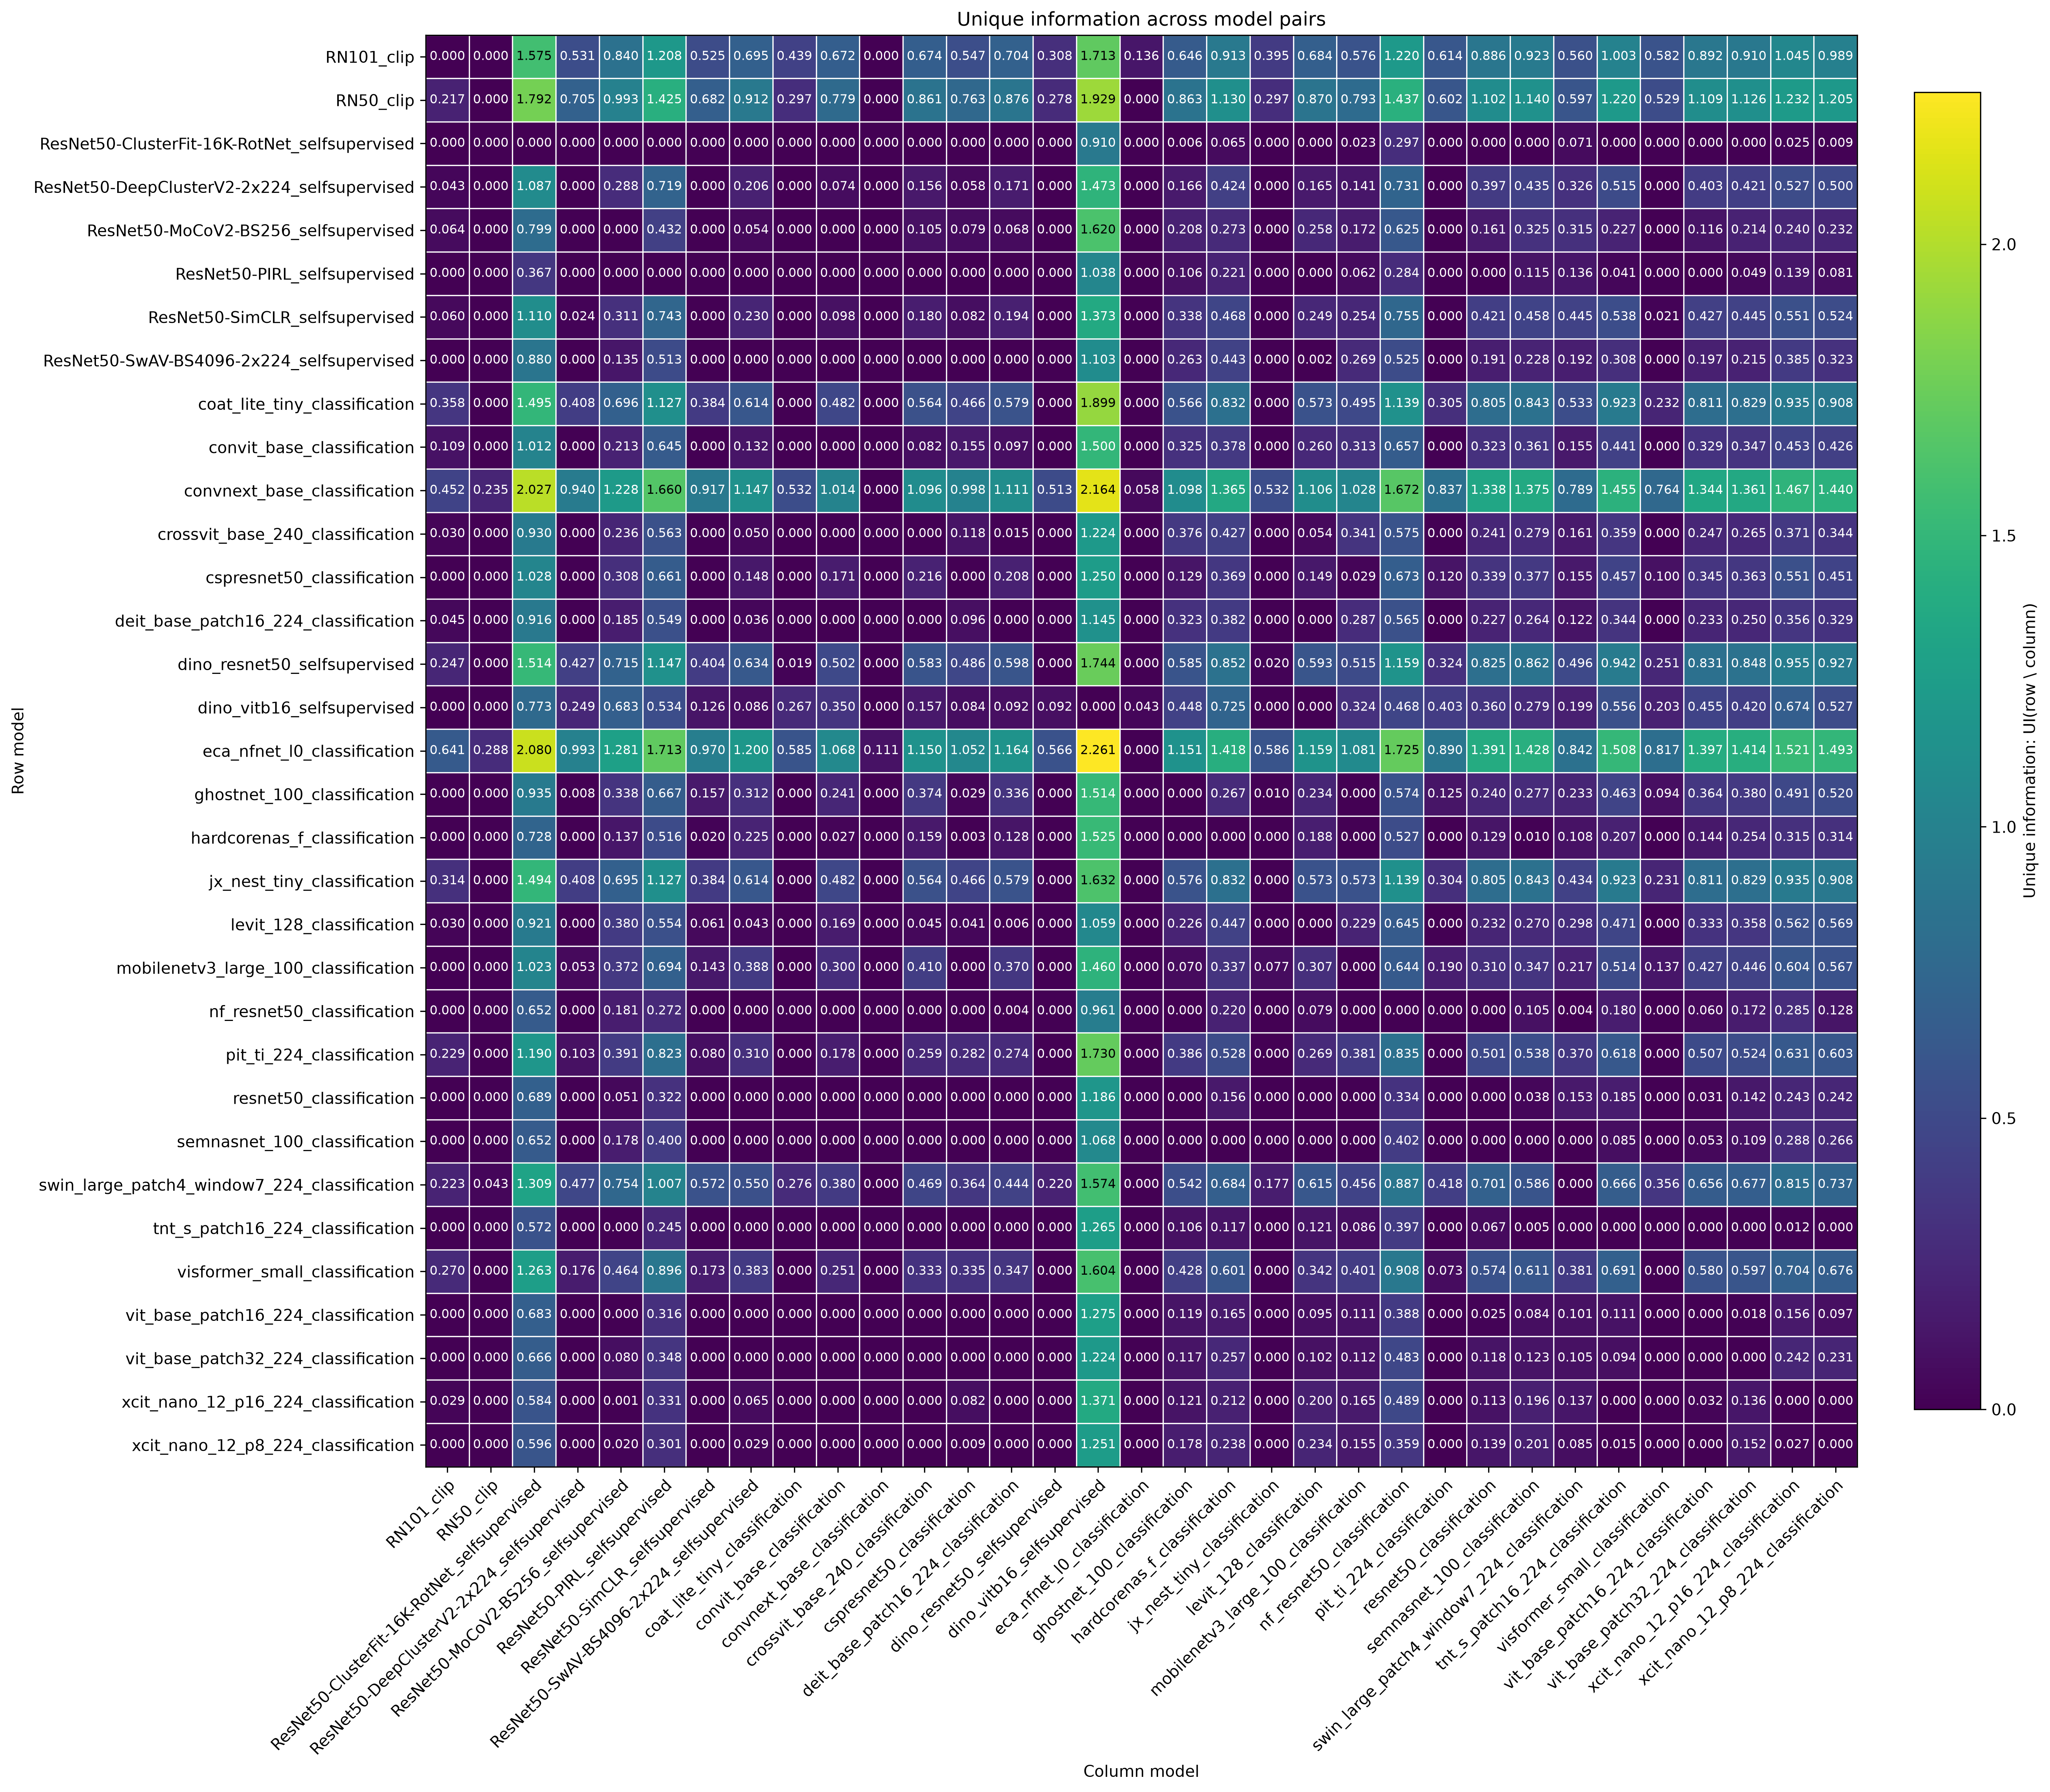

Source data for this figure (header and first rows):
row_model, RN101_clip, RN50_clip, ResNet50-ClusterFit-16K-RotNet_selfsuper…, ResNet50-DeepClusterV2-2x224_selfsupervi…, ResNet50-MoCoV2-BS256_selfsupervised, ResNet50-PIRL_selfsupervised, ResNet50-SimCLR_selfsupervised, ResNet50-SwAV-BS4096-2x224_selfsupervise…, coat_lite_tiny_classification, convit_base_classification, convnext_base_classification, crossvit_base_240_classification, cspresnet50_classification, deit_base_patch16_224_classification, dino_resnet50_selfsupervised, dino_vitb16_selfsupervised, eca_nfnet_l0_classification, ghostnet_100_classification, hardcorenas_f_classification, jx_nest_tiny_classification, levit_128_classification, mobilenetv3_large_100_classification, nf_resnet50_classification
RN101_clip, 0.0, 0.0, 1.575, 0.5313, 0.8403, 1.208, 0.5248, 0.695, 0.4385, 0.672, 0.0, 0.6745, 0.5468, 0.7039, 0.308, 1.713, 0.1361, 0.6463, 0.913, 0.3949, 0.6836, 0.5761, 1.22
RN50_clip, 0.2165, 0.0, 1.792, 0.7052, 0.9928, 1.425, 0.6815, 0.9115, 0.2971, 0.7794, 0.0, 0.8613, 0.7633, 0.8759, 0.2778, 1.929, 0.0, 0.8629, 1.13, 0.2974, 0.8704, 0.7926, 1.437
ResNet50-ClusterFit-16K-RotNet_selfsuper…, 0.0, 0.0, 0.0, 0.0, 0.0, 0.0, 0.0, 0.0, 0.0, 0.0, 0.0, 0.0, 0.0, 0.0, 0.0, 0.9105, 0.0, 0.005717, 0.06537, 0.0, 0.0, 0.0234, 0.2969
ResNet50-DeepClusterV2-2x224_selfsupervi…, 0.04274, 0.0, 1.087, 0.0, 0.2876, 0.7195, 0.0, 0.2064, 0.0, 0.07423, 0.0, 0.1562, 0.05818, 0.1708, 0.0, 1.473, 0.0, 0.1659, 0.4244, 0.0, 0.1653, 0.1405, 0.7314
ResNet50-MoCoV2-BS256_selfsupervised, 0.06409, 0.0, 0.799, 0.0, 0.0, 0.4318, 0.0, 0.05366, 0.0, 0.0, 0.0, 0.1049, 0.07885, 0.06765, 0.0, 1.62, 0.0, 0.2079, 0.2733, 0.0, 0.2579, 0.1716, 0.6249
ResNet50-PIRL_selfsupervised, 0.0, 0.0, 0.3672, 0.0, 0.0, 0.0, 0.0, 0.0, 0.0, 0.0, 0.0, 0.0, 0.0, 0.0, 0.0, 1.038, 0.0, 0.1055, 0.221, 0.0, 0.0, 0.06192, 0.2835
ResNet50-SimCLR_selfsupervised, 0.05978, 0.0, 1.11, 0.02363, 0.3113, 0.7431, 0.0, 0.23, 0.0, 0.09786, 0.0, 0.1798, 0.0818, 0.1944, 0.0, 1.373, 0.0, 0.3379, 0.4683, 0.0, 0.2495, 0.254, 0.755
ResNet50-SwAV-BS4096-2x224_selfsupervise…, 0.0, 0.0, 0.8802, 0.0, 0.1349, 0.5131, 0.0, 0.0, 0.0, 0.0, 0.0, 0.0, 0.0, 0.0, 0.0, 1.103, 0.0, 0.2629, 0.4426, 0.0, 0.002313, 0.2695, 0.525
coat_lite_tiny_classification, 0.3579, 0.0, 1.495, 0.408, 0.6957, 1.127, 0.3844, 0.6144, 0.0, 0.4823, 0.0, 0.5642, 0.4662, 0.5788, 0.0, 1.899, 0.0, 0.5658, 0.8324, 0.0002518, 0.5733, 0.4955, 1.139
convit_base_classification, 0.1092, 0.0, 1.012, 0.0, 0.2134, 0.6452, 0.0, 0.1322, 0.0, 0.0, 0.0, 0.08192, 0.1549, 0.09656, 0.0, 1.5, 0.0, 0.3246, 0.3776, 0.0, 0.2596, 0.3131, 0.6571
convnext_base_classification, 0.4516, 0.2351, 2.027, 0.9402, 1.228, 1.66, 0.9166, 1.147, 0.5322, 1.014, 0.0, 1.096, 0.9984, 1.111, 0.5129, 2.164, 0.05771, 1.098, 1.365, 0.5325, 1.106, 1.028, 1.672
crossvit_base_240_classification, 0.0297, 0.0, 0.9305, 0.0, 0.2364, 0.5633, 0.0, 0.05023, 0.0, 0.0, 0.0, 0.0, 0.1178, 0.01463, 0.0, 1.224, 0.0, 0.376, 0.427, 0.0, 0.05394, 0.3408, 0.5752
cspresnet50_classification, 0.0, 0.0, 1.028, 0.0, 0.3083, 0.6613, 0.0, 0.1482, 0.0, 0.1709, 0.0, 0.2158, 0.0, 0.2082, 0.0, 1.25, 0.0, 0.1286, 0.3692, 0.0, 0.1485, 0.02929, 0.6732
deit_base_patch16_224_classification, 0.04454, 0.0, 0.9158, 0.0, 0.1845, 0.5487, 0.0, 0.03559, 0.0, 0.0, 0.0, 0.0, 0.09561, 0.0, 0.0, 1.145, 0.0, 0.3227, 0.3819, 0.0, 0.0, 0.2868, 0.565
dino_resnet50_selfsupervised, 0.2468, 0.0, 1.514, 0.4273, 0.715, 1.147, 0.4037, 0.6337, 0.01931, 0.5016, 0.0, 0.5835, 0.4855, 0.5981, 0.0, 1.744, 0.0, 0.5851, 0.8517, 0.01956, 0.5926, 0.5148, 1.159
dino_vitb16_selfsupervised, 0.0, 0.0, 0.7731, 0.2495, 0.6832, 0.5339, 0.1258, 0.08576, 0.2673, 0.35, 0.0, 0.1566, 0.08386, 0.09195, 0.09225, 0.0, 0.04338, 0.4479, 0.725, 0.0, 0.0, 0.3239, 0.4683
eca_nfnet_l0_classification, 0.641, 0.2883, 2.08, 0.9935, 1.281, 1.713, 0.9698, 1.2, 0.5854, 1.068, 0.1109, 1.15, 1.052, 1.164, 0.5661, 2.261, 0.0, 1.151, 1.418, 0.5857, 1.159, 1.081, 1.725
ghostnet_100_classification, 0.0, 0.0, 0.9346, 0.00817, 0.3378, 0.6672, 0.1565, 0.3116, 0.0, 0.2411, 0.0, 0.3744, 0.02906, 0.3357, 0.0, 1.514, 0.0, 0.0, 0.2667, 0.01004, 0.2337, 0.0, 0.5736
hardcorenas_f_classification, 0.0, 0.0, 0.7276, 0.0, 0.1365, 0.516, 0.02027, 0.2246, 0.0, 0.02741, 0.0, 0.1588, 0.002981, 0.1283, 0.0, 1.525, 0.0, 0.0, 0.0, 0.0, 0.1881, 0.0, 0.5275
jx_nest_tiny_classification, 0.3141, 0.0, 1.494, 0.4078, 0.6954, 1.127, 0.3841, 0.6142, 0.0, 0.482, 0.0, 0.5639, 0.4659, 0.5786, 0.0, 1.632, 0.0, 0.5755, 0.8322, 0.0, 0.573, 0.5726, 1.139
levit_128_classification, 0.02976, 0.0, 0.9214, 0.0, 0.3803, 0.5542, 0.06057, 0.04343, 0.0, 0.1685, 0.0, 0.04482, 0.04142, 0.00552, 0.0, 1.059, 0.0, 0.2262, 0.4472, 0.0, 0.0, 0.2292, 0.6452
mobilenetv3_large_100_classification, 0.0, 0.0, 1.023, 0.05306, 0.3718, 0.6939, 0.1429, 0.3884, 0.0, 0.2999, 0.0, 0.4095, 0.0, 0.3701, 0.0, 1.46, 0.0, 0.07026, 0.3369, 0.07732, 0.307, 0.0, 0.6439
nf_resnet50_classification, 0.0, 0.0, 0.6521, 0.0, 0.1812, 0.2716, 0.0, 0.0, 0.0, 0.0, 0.0, 0.0, 0.0, 0.004402, 0.0, 0.9609, 0.0, 0.0, 0.2205, 0.0, 0.0791, 0.0, 0.0
pit_ti_224_classification, 0.2292, 0.0, 1.19, 0.1033, 0.391, 0.8228, 0.0797, 0.3097, 0.0, 0.1776, 0.0, 0.2595, 0.2818, 0.2741, 0.0, 1.73, 0.0, 0.3861, 0.5277, 0.0, 0.2686, 0.3806, 0.8347
resnet50_classification, 0.0, 0.0, 0.6893, 0.0, 0.05138, 0.3221, 0.0, 0.0, 0.0, 0.0, 0.0, 0.0, 0.0, 0.0, 0.0, 1.186, 0.0, 0.0, 0.1562, 0.0, 0.0, 0.0, 0.334
semnasnet_100_classification, 0.0, 0.0, 0.6518, 0.0, 0.1776, 0.3999, 0.0, 0.0, 0.0, 0.0, 0.0, 0.0, 0.0, 0.0, 0.0, 1.068, 0.0, 0.0, 0.0, 0.0, 0.0, 0.0, 0.4019
swin_large_patch4_window7_224_classifica…, 0.2232, 0.04278, 1.309, 0.477, 0.7543, 1.007, 0.5722, 0.55, 0.2762, 0.3801, 0.0, 0.4689, 0.3645, 0.444, 0.2204, 1.574, 0.0, 0.5425, 0.6842, 0.1771, 0.6148, 0.456, 0.887
tnt_s_patch16_224_classification, 0.0, 0.0, 0.5718, 0.0, 0.0, 0.2453, 0.0, 0.0, 0.0, 0.0, 0.0, 0.0, 0.0, 0.0, 0.0, 1.265, 0.0, 0.1059, 0.117, 0.0, 0.1211, 0.08616, 0.3967
visformer_small_classification, 0.2697, 0.0, 1.263, 0.1764, 0.464, 0.8958, 0.1733, 0.3827, 0.0, 0.2506, 0.0, 0.3325, 0.335, 0.3471, 0.0, 1.604, 0.0, 0.428, 0.6008, 0.0, 0.3416, 0.4008, 0.9077
vit_base_patch16_224_classification, 0.0, 0.0, 0.6832, 0.0, 0.0, 0.316, 0.0, 0.0, 0.0, 0.0, 0.0, 0.0, 0.0, 0.0, 0.0, 1.275, 0.0, 0.1186, 0.1649, 0.0, 0.09454, 0.1108, 0.3879
vit_base_patch32_224_classification, 0.0, 0.0, 0.6657, 0.0, 0.08026, 0.3477, 0.0, 0.0, 0.0, 0.0, 0.0, 0.0, 0.0, 0.0, 0.0, 1.224, 0.0, 0.1165, 0.2573, 0.0, 0.1021, 0.1123, 0.4827
xcit_nano_12_p16_224_classification, 0.02873, 0.0, 0.5842, 0.0, 0.0005797, 0.3313, 0.0, 0.06457, 0.0, 0.0, 0.0, 0.0, 0.08163, 0.0, 0.0, 1.371, 0.0, 0.1212, 0.2118, 0.0, 0.2005, 0.1648, 0.489
xcit_nano_12_p8_224_classification, 0.0, 0.0, 0.5959, 0.0, 0.01978, 0.3009, 0.0, 0.02931, 0.0, 0.0, 0.0, 0.0, 0.009362, 0.0, 0.0, 1.251, 0.0, 0.1776, 0.2384, 0.0, 0.2339, 0.1548, 0.3589
